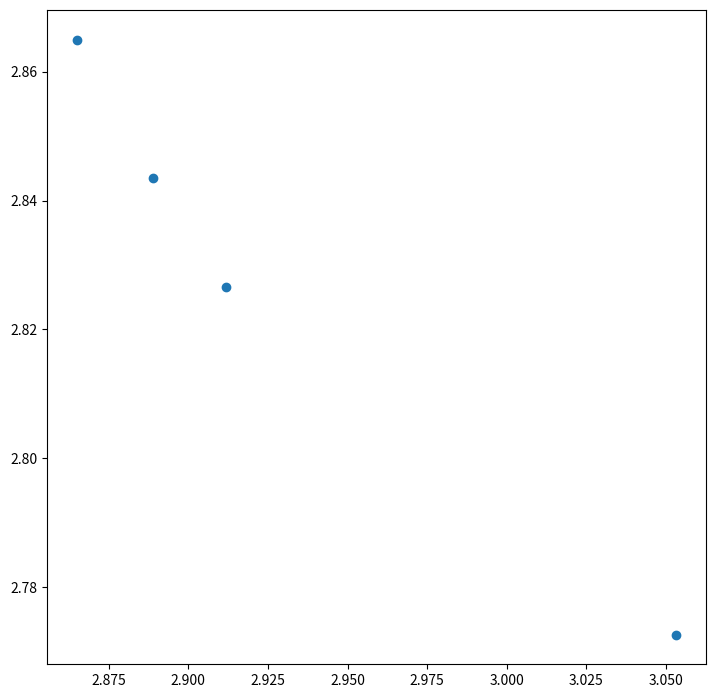

Here is the Python script that generated this plot:
# -*- coding: utf-8 -*-
"""
Created on Fri Aug  9 15:33:37 2019

@author: kolkowitz
"""

import matplotlib.pyplot as plt

res_low = [2.865, 2.8265, 2.8435, 2.7726]
res_high = [2.865, 2.9117, 2.8890, 3.0530]

fig, ax = plt.subplots(figsize=(8.5, 8.5))

ax.scatter(res_high, res_low)
